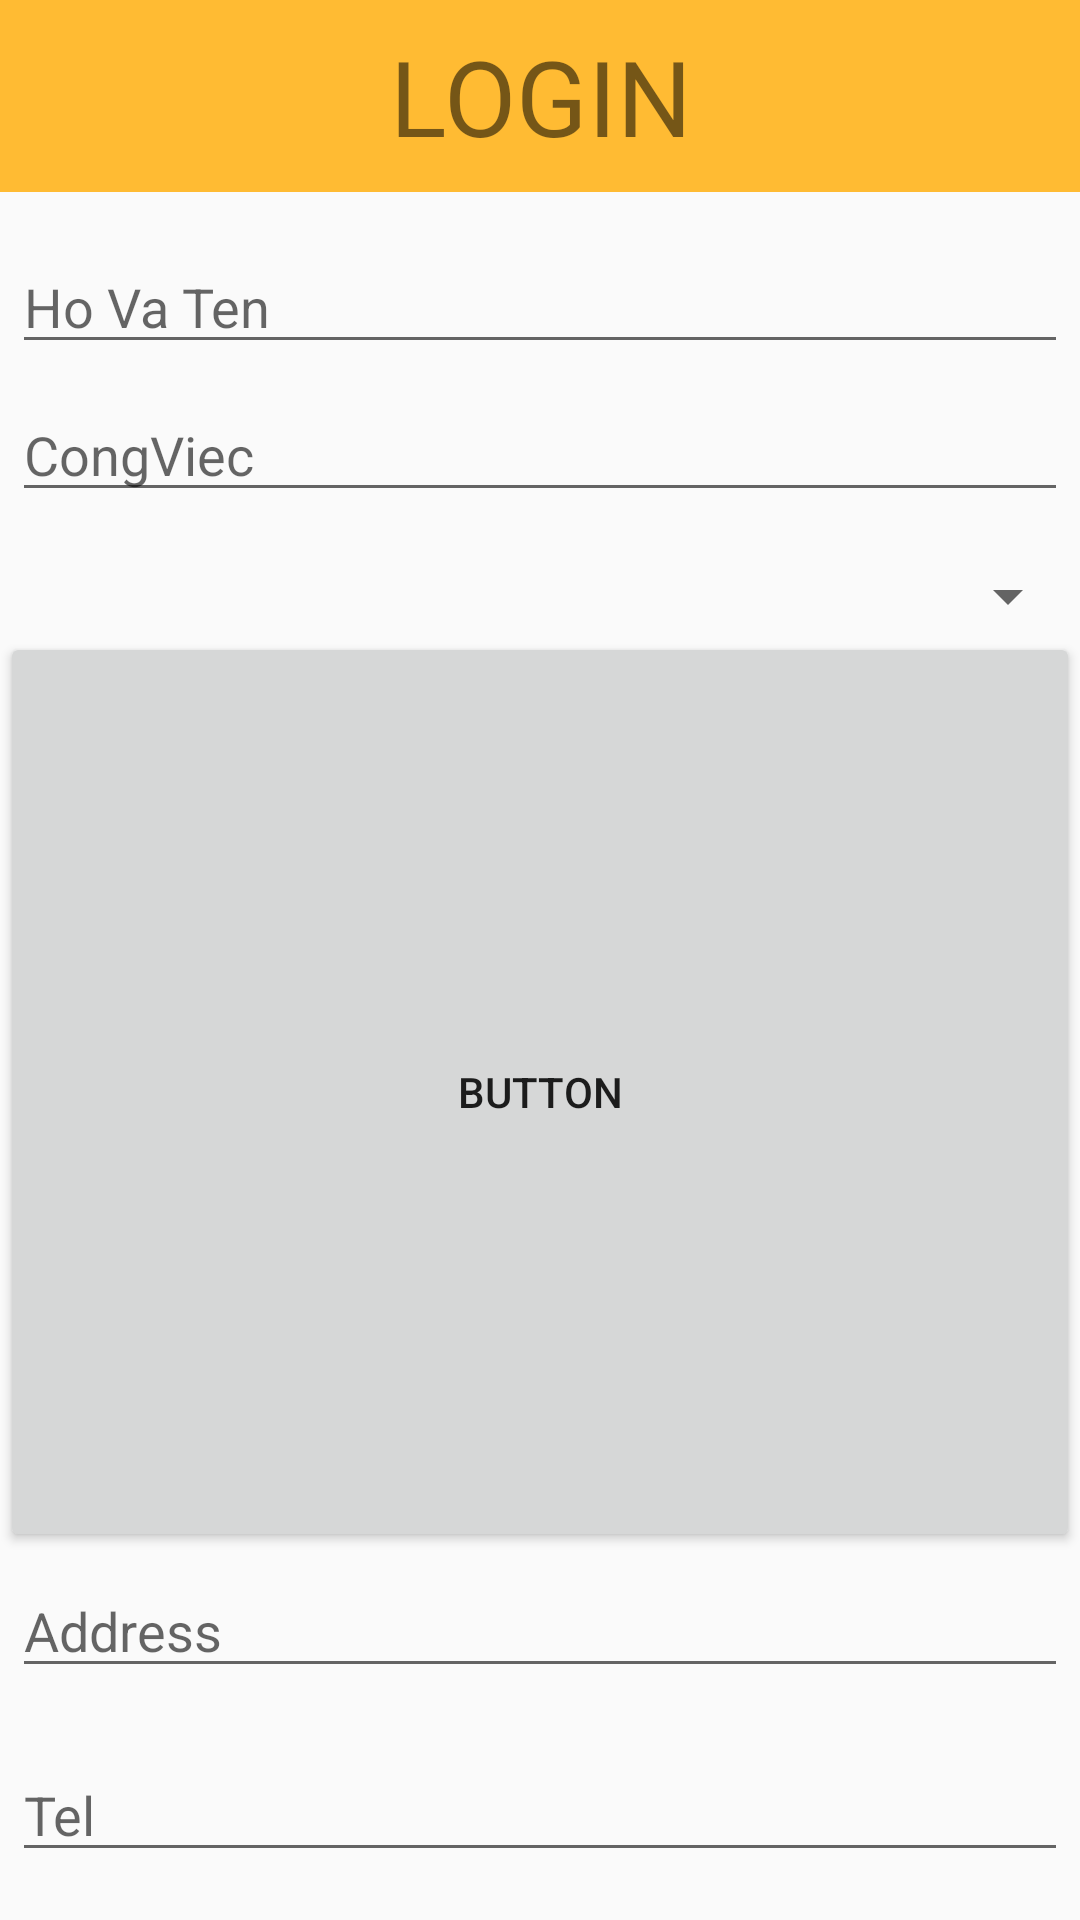

The Android layout XML behind this screen, and the referenced resources:
<!-- AndroidManifest.xml: application theme AppTheme -->
<!-- res/layout/dialog.xml -->
<?xml version="1.0" encoding="utf-8"?>
<LinearLayout xmlns:android="http://schemas.android.com/apk/res/android"
    android:layout_width="match_parent"
    android:layout_height="wrap_content"
    android:orientation="vertical" >

    <TextView
        android:id="@+id/tv_id"
        android:layout_width="match_parent"
        android:layout_height="64dp"
        android:background="#FFFFBB33"
        android:gravity="center"
        android:text="LOGIN"
        android:textSize="35sp" />

    <EditText
        android:id="@+id/ed_ten"
        android:layout_width="match_parent"
        android:layout_height="wrap_content"
        android:layout_marginBottom="4dp"
        android:layout_marginLeft="4dp"
        android:layout_marginRight="4dp"
        android:layout_marginTop="16dp"
        android:hint="Ho Va Ten"
        android:inputType="textEmailAddress" />
    <EditText
        android:id="@+id/ed_congviec"
        android:layout_width="match_parent"
        android:layout_height="wrap_content"
        android:layout_marginBottom="16dp"
        android:layout_marginLeft="4dp"
        android:layout_marginRight="4dp"
        android:layout_marginTop="4dp"
        android:fontFamily="sans-serif"
        android:hint="CongViec"
        android:inputType="textPersonName" />

    <Spinner
        android:id="@+id/spinner"
        android:layout_width="match_parent"
        android:layout_height="wrap_content" />

    <Button
        android:id="@+id/button"
        android:layout_weight="1"
        android:layout_width="match_parent"
        android:layout_height="wrap_content"
        android:text="Button" />

    <EditText
        android:id="@+id/ed_address"
        android:layout_width="match_parent"
        android:layout_height="wrap_content"
        android:layout_marginBottom="16dp"
        android:layout_marginLeft="4dp"
        android:layout_marginRight="4dp"
        android:layout_marginTop="4dp"
        android:fontFamily="sans-serif"
        android:hint="Address"
        android:inputType="textPersonName" />
    <EditText
        android:id="@+id/ed_tel"
        android:layout_width="match_parent"
        android:layout_height="wrap_content"
        android:layout_marginBottom="16dp"
        android:layout_marginLeft="4dp"
        android:layout_marginRight="4dp"
        android:layout_marginTop="4dp"
        android:fontFamily="sans-serif"
        android:hint="Tel"
        android:inputType="textPersonName" />


</LinearLayout>
<!-- resources referenced by this layout -->
<resources>
  <style name="AppTheme" parent="Theme.AppCompat.Light.NoActionBar">
          
          <item name="colorPrimary">@color/colorPrimary</item>
          <item name="colorPrimaryDark">@color/colorPrimaryDark</item>
          <item name="colorAccent">@color/colorAccent</item>
          <item name="windowActionBar">false</item>
          <item name="windowNoTitle">true</item>
      </style>
  <!-- not gathered from this repository: default colours our renderer supplied (Android Studio template values) -->
  <color name="colorPrimary">#FF6200EE</color>
  <color name="colorPrimaryDark">#FF3700B3</color>
  <color name="colorAccent">#FF03DAC5</color>
</resources>
